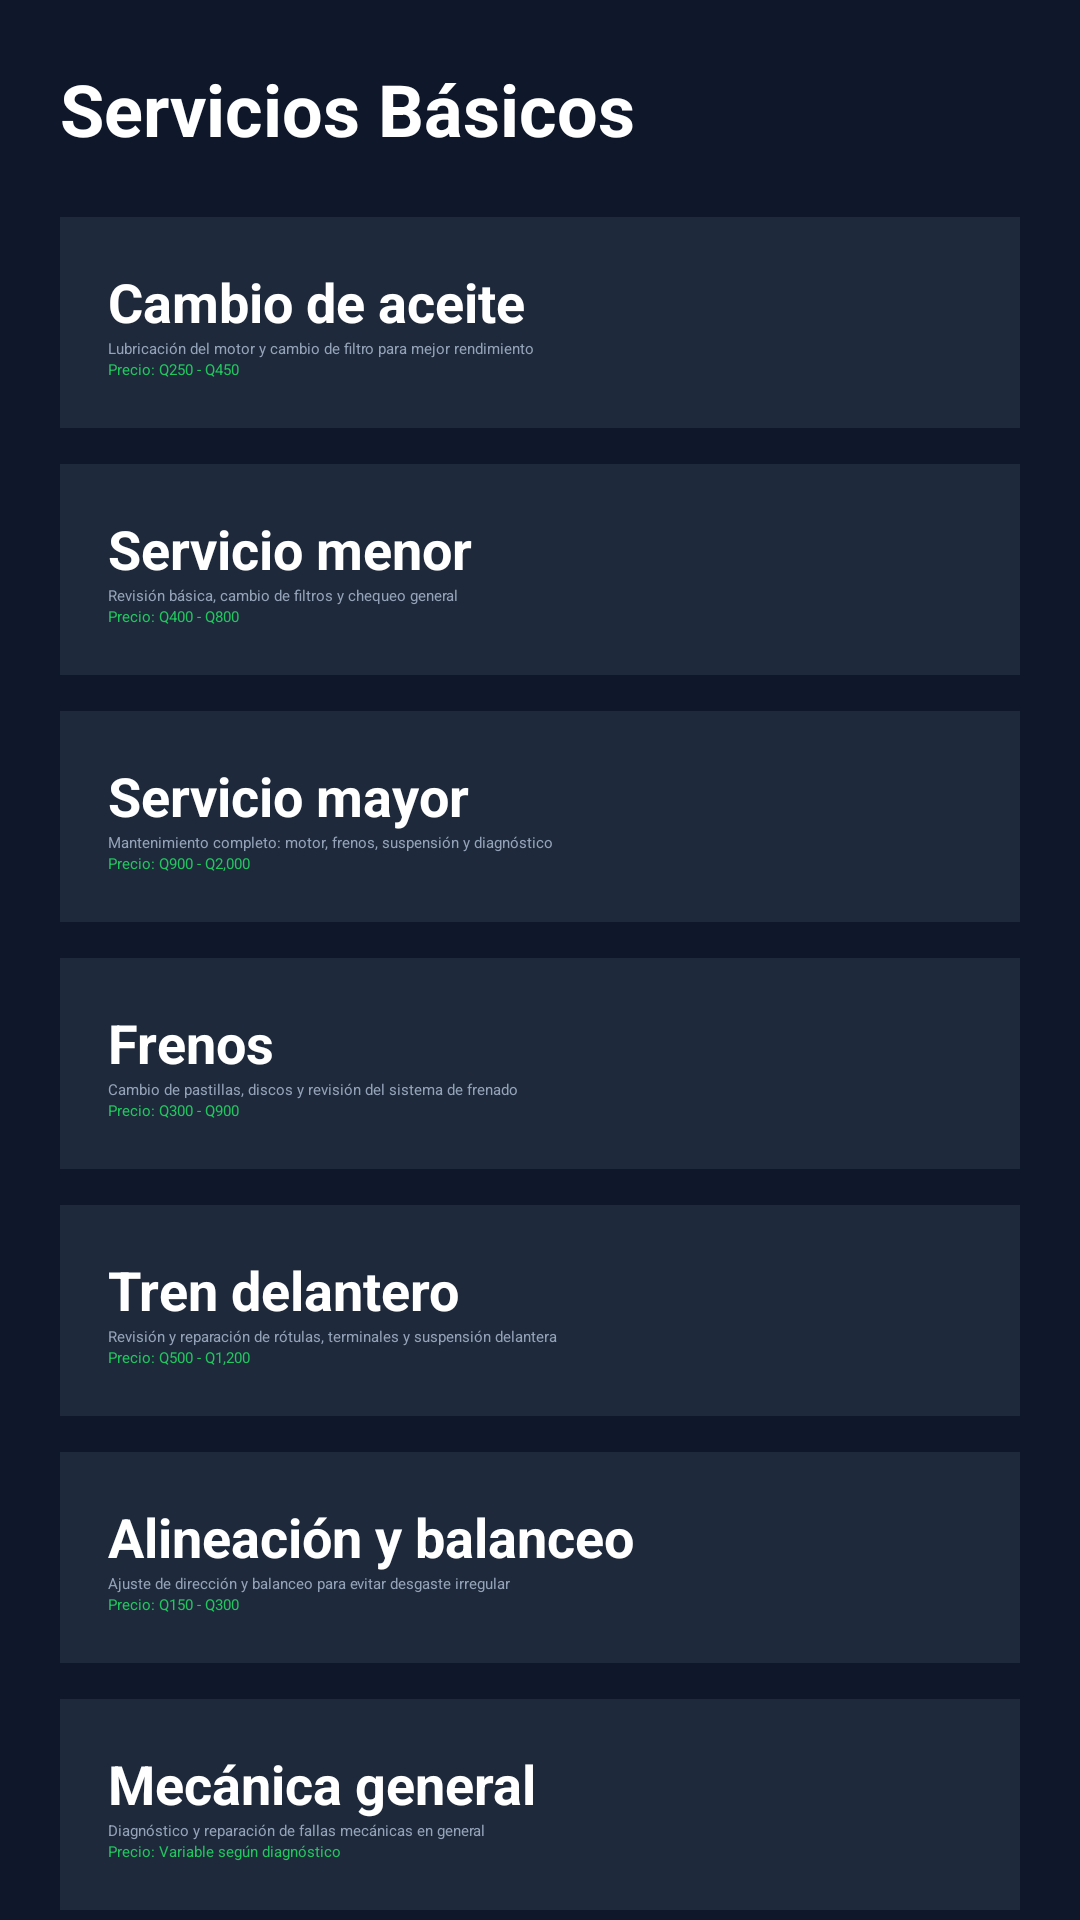

Layout XML and referenced resources for this Android screen:
<!-- AndroidManifest.xml: application theme Theme.MyApplication -->
<!-- res/layout/activity_servicios_basicos.xml -->
<ScrollView
    xmlns:android="http://schemas.android.com/apk/res/android"
    android:background="#0F172A"
    android:layout_width="match_parent"
    android:layout_height="match_parent">

    <LinearLayout
        android:orientation="vertical"
        android:padding="20dp"
        android:layout_width="match_parent"
        android:layout_height="wrap_content">

        
        <TextView
            android:text="Servicios Básicos"
            android:textSize="24sp"
            android:textColor="#FFFFFF"
            android:textStyle="bold"
            android:layout_marginBottom="20dp"
            android:layout_width="wrap_content"
            android:layout_height="wrap_content"/>

        
        <LinearLayout
            android:id="@+id/cardAceite"
            android:layout_width="match_parent"
            android:layout_height="wrap_content"
            android:background="#1E293B"
            android:padding="16dp"
            android:layout_marginBottom="12dp"
            android:orientation="vertical"
            android:clickable="true"
            android:focusable="true">

            <TextView
                android:text="Cambio de aceite"
                android:textColor="#FFFFFF"
                android:textSize="18sp"
                android:textStyle="bold"
                android:layout_width="wrap_content"
                android:layout_height="wrap_content"/>

            <TextView
                android:text="Lubricación del motor y cambio de filtro para mejor rendimiento"
                android:textColor="#94A3B8"
                android:layout_width="wrap_content"
                android:layout_height="wrap_content"/>

            <TextView
                android:text="Precio: Q250 - Q450"
                android:textColor="#22C55E"
                android:layout_width="wrap_content"
                android:layout_height="wrap_content"/>
        </LinearLayout>

        
        <LinearLayout
            android:id="@+id/cardServicioMenor"
            android:layout_width="match_parent"
            android:layout_height="wrap_content"
            android:background="#1E293B"
            android:padding="16dp"
            android:layout_marginBottom="12dp"
            android:orientation="vertical"
            android:clickable="true"
            android:focusable="true">

            <TextView
                android:text="Servicio menor"
                android:textColor="#FFFFFF"
                android:textSize="18sp"
                android:textStyle="bold"
                android:layout_width="wrap_content"
                android:layout_height="wrap_content"/>

            <TextView
                android:text="Revisión básica, cambio de filtros y chequeo general"
                android:textColor="#94A3B8"
                android:layout_width="wrap_content"
                android:layout_height="wrap_content"/>

            <TextView
                android:text="Precio: Q400 - Q800"
                android:textColor="#22C55E"
                android:layout_width="wrap_content"
                android:layout_height="wrap_content"/>
        </LinearLayout>

        
        <LinearLayout
            android:id="@+id/cardServicioMayor"
            android:layout_width="match_parent"
            android:layout_height="wrap_content"
            android:background="#1E293B"
            android:padding="16dp"
            android:layout_marginBottom="12dp"
            android:orientation="vertical"
            android:clickable="true"
            android:focusable="true">

            <TextView
                android:text="Servicio mayor"
                android:textColor="#FFFFFF"
                android:textSize="18sp"
                android:textStyle="bold"
                android:layout_width="wrap_content"
                android:layout_height="wrap_content"/>

            <TextView
                android:text="Mantenimiento completo: motor, frenos, suspensión y diagnóstico"
                android:textColor="#94A3B8"
                android:layout_width="wrap_content"
                android:layout_height="wrap_content"/>

            <TextView
                android:text="Precio: Q900 - Q2,000"
                android:textColor="#22C55E"
                android:layout_width="wrap_content"
                android:layout_height="wrap_content"/>
        </LinearLayout>

        
        <LinearLayout
            android:id="@+id/cardFrenos"
            android:layout_width="match_parent"
            android:layout_height="wrap_content"
            android:background="#1E293B"
            android:padding="16dp"
            android:layout_marginBottom="12dp"
            android:orientation="vertical"
            android:clickable="true"
            android:focusable="true">

            <TextView
                android:text="Frenos"
                android:textColor="#FFFFFF"
                android:textSize="18sp"
                android:textStyle="bold"
                android:layout_width="wrap_content"
                android:layout_height="wrap_content"/>

            <TextView
                android:text="Cambio de pastillas, discos y revisión del sistema de frenado"
                android:textColor="#94A3B8"
                android:layout_width="wrap_content"
                android:layout_height="wrap_content"/>

            <TextView
                android:text="Precio: Q300 - Q900"
                android:textColor="#22C55E"
                android:layout_width="wrap_content"
                android:layout_height="wrap_content"/>
        </LinearLayout>

        
        <LinearLayout
            android:id="@+id/cardTrenDelantero"
            android:layout_width="match_parent"
            android:layout_height="wrap_content"
            android:background="#1E293B"
            android:padding="16dp"
            android:layout_marginBottom="12dp"
            android:orientation="vertical"
            android:clickable="true"
            android:focusable="true">

            <TextView
                android:text="Tren delantero"
                android:textColor="#FFFFFF"
                android:textSize="18sp"
                android:textStyle="bold"
                android:layout_width="wrap_content"
                android:layout_height="wrap_content"/>

            <TextView
                android:text="Revisión y reparación de rótulas, terminales y suspensión delantera"
                android:textColor="#94A3B8"
                android:layout_width="wrap_content"
                android:layout_height="wrap_content"/>

            <TextView
                android:text="Precio: Q500 - Q1,200"
                android:textColor="#22C55E"
                android:layout_width="wrap_content"
                android:layout_height="wrap_content"/>
        </LinearLayout>

        
        <LinearLayout
            android:id="@+id/cardAlineacion"
            android:layout_width="match_parent"
            android:layout_height="wrap_content"
            android:background="#1E293B"
            android:padding="16dp"
            android:layout_marginBottom="12dp"
            android:orientation="vertical"
            android:clickable="true"
            android:focusable="true">

            <TextView
                android:text="Alineación y balanceo"
                android:textColor="#FFFFFF"
                android:textSize="18sp"
                android:textStyle="bold"
                android:layout_width="wrap_content"
                android:layout_height="wrap_content"/>

            <TextView
                android:text="Ajuste de dirección y balanceo para evitar desgaste irregular"
                android:textColor="#94A3B8"
                android:layout_width="wrap_content"
                android:layout_height="wrap_content"/>

            <TextView
                android:text="Precio: Q150 - Q300"
                android:textColor="#22C55E"
                android:layout_width="wrap_content"
                android:layout_height="wrap_content"/>
        </LinearLayout>

        
        <LinearLayout
            android:id="@+id/cardMecanica"
            android:layout_width="match_parent"
            android:layout_height="wrap_content"
            android:background="#1E293B"
            android:padding="16dp"
            android:layout_marginBottom="12dp"
            android:orientation="vertical"
            android:clickable="true"
            android:focusable="true">

            <TextView
                android:text="Mecánica general"
                android:textColor="#FFFFFF"
                android:textSize="18sp"
                android:textStyle="bold"
                android:layout_width="wrap_content"
                android:layout_height="wrap_content"/>

            <TextView
                android:text="Diagnóstico y reparación de fallas mecánicas en general"
                android:textColor="#94A3B8"
                android:layout_width="wrap_content"
                android:layout_height="wrap_content"/>

            <TextView
                android:text="Precio: Variable según diagnóstico"
                android:textColor="#22C55E"
                android:layout_width="wrap_content"
                android:layout_height="wrap_content"/>
        </LinearLayout>

        
        <Button
            android:id="@+id/btnRegresar"
            android:text="Regresar"
            android:backgroundTint="#E10600"
            android:textColor="#FFFFFF"
            android:layout_marginTop="20dp"
            android:layout_width="match_parent"
            android:layout_height="wrap_content"/>

    </LinearLayout>
</ScrollView>
<!-- resources referenced by this layout -->
<resources>

</resources>
